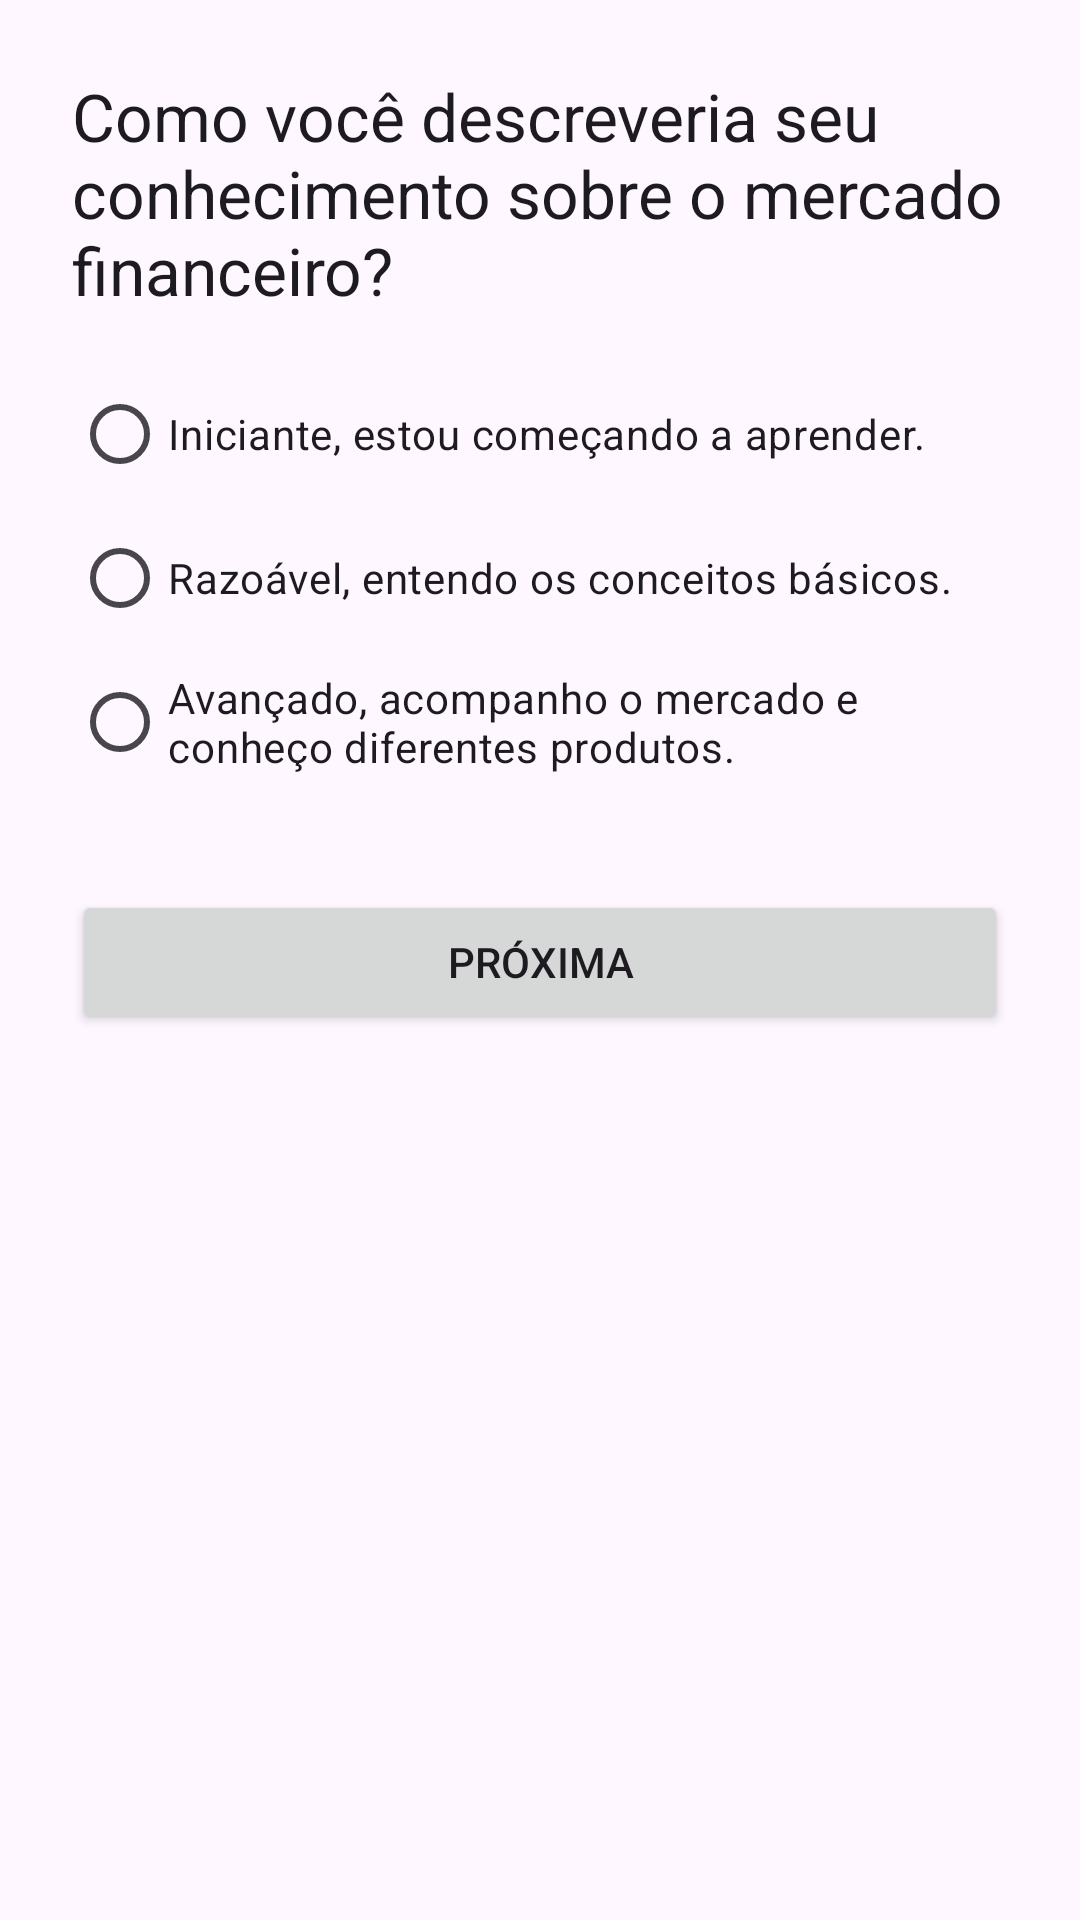

Here is an Android app screen rendered from its layout file. Give the layout XML and the strings, colors and styles it references.
<!-- AndroidManifest.xml: application theme Theme.Ap2mobile -->
<!-- res/layout/activity_question3.xml -->
<LinearLayout xmlns:android="http://schemas.android.com/apk/res/android"
    android:layout_width="match_parent"
    android:layout_height="match_parent"
    android:orientation="vertical"
    android:padding="24dp">

    <TextView
        android:id="@+id/question3TextView"
        android:layout_width="match_parent"
        android:layout_height="wrap_content"
        android:text="@string/question_3"
        android:textAppearance="@style/TextAppearance.Material3.TitleLarge"
        android:layout_marginBottom="16dp"/>

    <RadioGroup
        android:id="@+id/question3RadioGroup"
        android:layout_width="match_parent"
        android:layout_height="wrap_content">

        <RadioButton
            android:id="@+id/q3_option_a"
            android:layout_width="match_parent"
            android:layout_height="wrap_content"
            android:text="@string/q3_option_a"
            android:minHeight="48dp"/>

        <RadioButton
            android:id="@+id/q3_option_b"
            android:layout_width="match_parent"
            android:layout_height="wrap_content"
            android:text="@string/q3_option_b"
            android:minHeight="48dp"/>

        <RadioButton
            android:id="@+id/q3_option_c"
            android:layout_width="match_parent"
            android:layout_height="wrap_content"
            android:text="@string/q3_option_c"
            android:minHeight="48dp"/>
    </RadioGroup>

    <Button
        android:id="@+id/nextButton3"
        android:layout_width="match_parent"
        android:layout_height="wrap_content"
        android:text="@string/next"
        android:layout_marginTop="32dp"/>
</LinearLayout>
<!-- resources referenced by this layout -->
<resources>
  <string name="next">Próxima</string>
  <string name="q3_option_a">Iniciante, estou começando a aprender.</string>
  <string name="q3_option_b">Razoável, entendo os conceitos básicos.</string>
  <string name="q3_option_c">Avançado, acompanho o mercado e conheço diferentes produtos.</string>
  <string name="question_3">Como você descreveria seu conhecimento sobre o mercado financeiro?</string>
  <style name="Theme.Ap2mobile" parent="Base.Theme.Ap2mobile" />
  <style name="Base.Theme.Ap2mobile" parent="Theme.Material3.DayNight">
          
          
      </style>
</resources>
